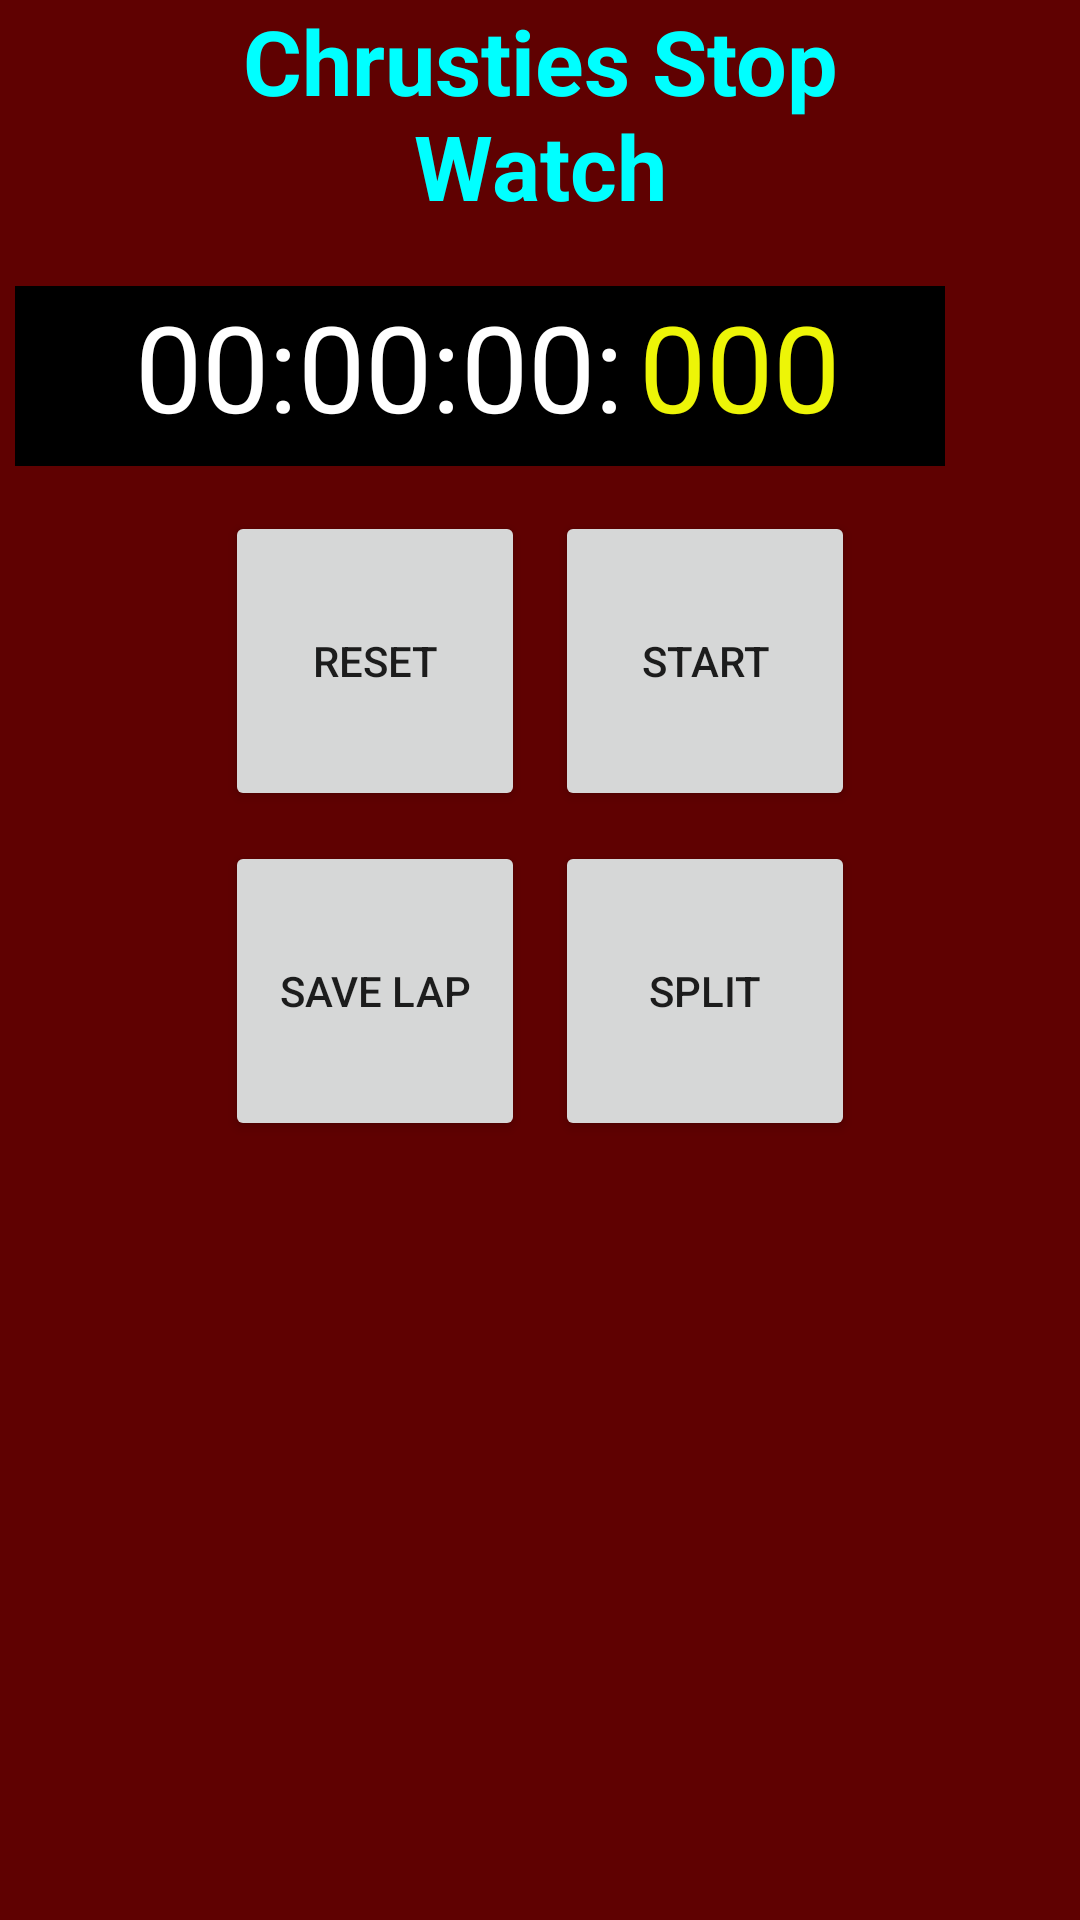

Layout XML and referenced resources for this Android screen:
<!-- AndroidManifest.xml: application theme AppTheme -->
<!-- res/layout/activity_first_main.xml -->
<?xml version="1.0" encoding="utf-8"?>
<LinearLayout xmlns:android="http://schemas.android.com/apk/res/android"
    xmlns:ads="http://schemas.android.com/apk/lib/com.google.ads"
    xmlns:tools="http://schemas.android.com/tools"
    android:layout_width="fill_parent"
    android:layout_height="fill_parent"
    android:background="#5f0101"
    android:orientation="vertical" >

    <TextView
        android:id="@+id/textView0"
        android:layout_width="200dp"
        android:layout_height="wrap_content"
        android:layout_gravity="center_horizontal"
        android:text="@string/title"
        android:gravity="center"
        android:textColor="#00FFFF"
        android:textStyle="bold"
        android:textSize="30sp"/>

    <LinearLayout
          android:layout_width="310dp"
          android:layout_height="60dp"
          android:layout_marginLeft="5dp"
          android:layout_marginRight="5dp"
          android:layout_marginTop="20dp"
          android:background="#000000"
          android:orientation="horizontal" >

            <TextView
                android:id="@+id/textTimer"
                android:layout_width="wrap_content"
                android:layout_height="wrap_content"
                android:layout_gravity="center_horizontal"
                android:layout_marginTop="10dp"
                android:layout_marginLeft="40dp"
                android:text="@string/textTimer"
                android:textColor="#FFFFFF"
                android:layout_weight="1"
                android:textSize="40sp" />
			<TextView
                android:id="@+id/textTimer1"
                android:layout_width="wrap_content"
                android:layout_height="wrap_content"
                android:layout_gravity="center_horizontal"
                android:layout_marginTop="10dp"
                android:layout_marginRight="30dp"
                android:text="@string/textsplitseconds"
                android:layout_weight="1"
                android:textColor="#EDF507"
                android:textSize="40sp" />
            </LinearLayout>
            <LinearLayout
                android:layout_width="wrap_content"
                android:layout_height="100dp"
                android:layout_gravity="center_horizontal"
                android:layout_marginTop="15dp"
                android:layout_marginBottom="5dp"
                android:orientation="horizontal" >

                  <Button
                      android:id="@+id/btnReset"
                      android:layout_width="100dp"
                      android:layout_height="100dp"
                      android:layout_marginRight="5dp"
                      android:text="@string/textReset" />

                  <Button
                      android:id="@+id/btnStartStop"
                      android:layout_width="100dp"
                      android:layout_height="100dp"
                      android:layout_marginLeft="5dp"
                      android:text="@string/textStartStop" />

            </LinearLayout>  
            <LinearLayout
                android:layout_width="wrap_content"
                android:layout_height="100dp"
                android:layout_gravity="center_horizontal"
                android:layout_marginTop="5dp"
                android:layout_marginBottom="10dp"
                android:orientation="horizontal" >

                  <Button
                      android:id="@+id/btnSaveLap"
                      android:layout_width="100dp"
                      android:layout_height="100dp"
                      android:layout_marginRight="5dp"
                      android:text="@string/textSaveLap" />

                  <Button
                      android:id="@+id/btnSplit"
                      android:layout_width="100dp"
                      android:layout_height="100dp"
                      android:layout_marginLeft="5dp"
                      android:text="@string/textSplitResume"/>

            </LinearLayout>
            
</LinearLayout>
<!-- resources referenced by this layout -->
<resources>
  <string name="textReset">Reset</string>
  <string name="textSaveLap">Save Lap</string>
  <string name="textSplitResume">Split</string>
  <string name="textStartStop">Start</string>
  <string name="textTimer">00:00:00:</string>
  <string name="textsplitseconds">000</string>
  <string name="title">Chrusties Stop Watch</string>
  <style name="AppTheme" parent="@style/Theme.AppCompat.Light.NoActionBar">
  	   <item name="windowNoTitle">true</item>
  	   <item name="android:windowNoTitle">true</item>
  	</style>
</resources>
